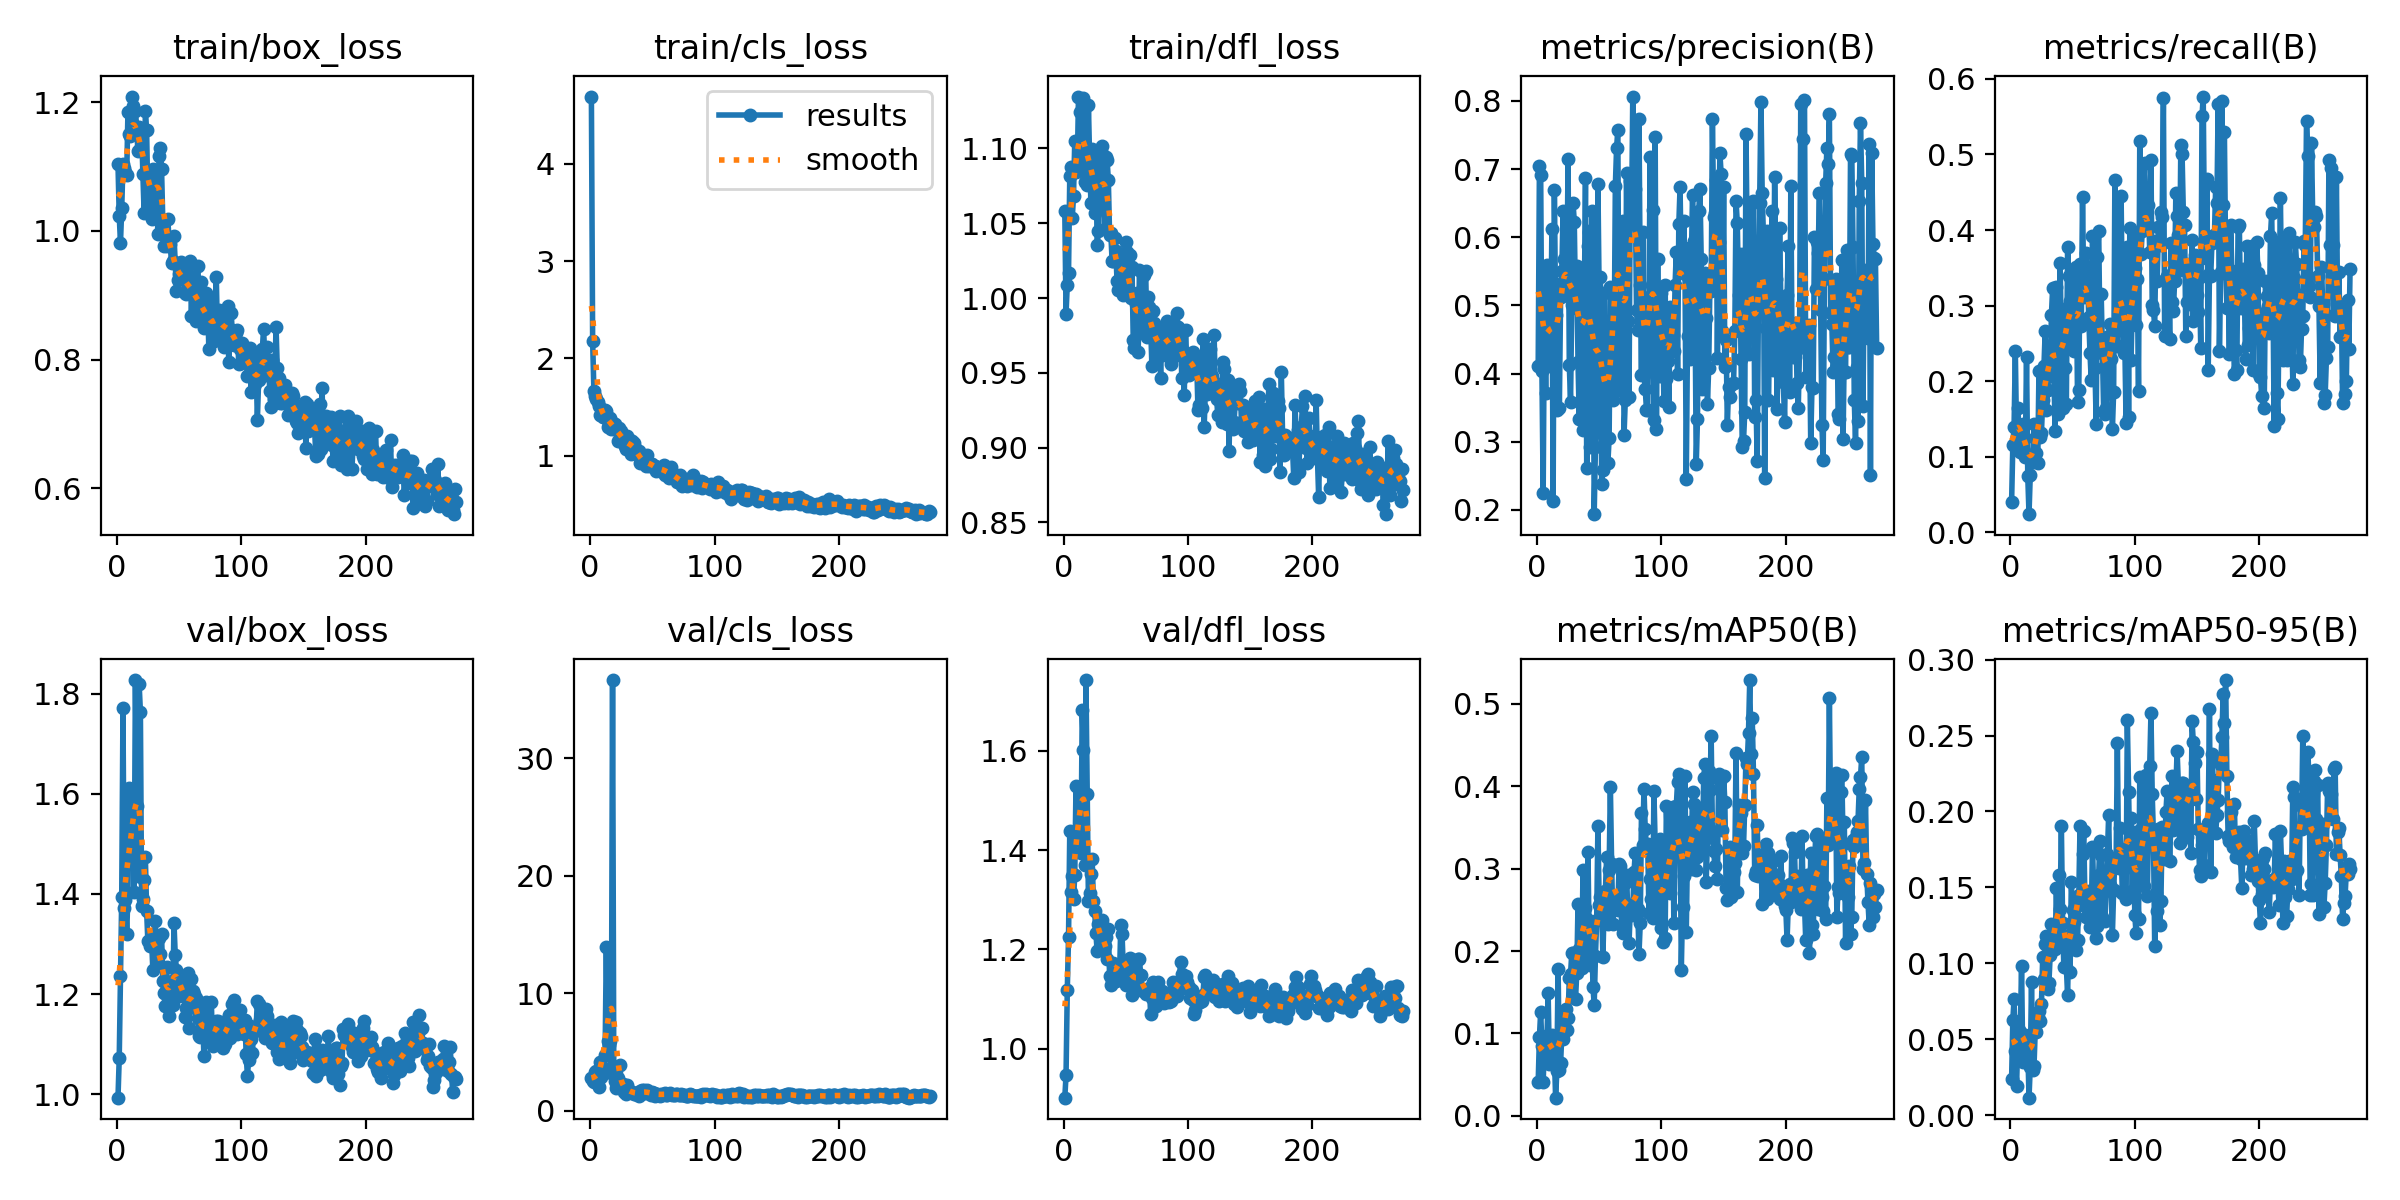

The data file committed next to this chart (first rows):
epoch, train/box_loss, train/cls_loss, train/dfl_loss, metrics/precision(B), metrics/recall(B), metrics/mAP50(B), metrics/mAP50-95(B), val/box_loss, val/cls_loss, val/dfl_loss, lr/pg0, lr/pg1, lr/pg2
1, 1.103, 4.692, 1.058, 0.4108, 0.03981, 0.04066, 0.02353, 0.9934, 2.804, 0.9014, 5.712e-05, 5.712e-05, 5.712e-05
2, 1.024, 2.18, 0.9896, 0.7049, 0.1162, 0.09585, 0.06274, 1.073, 2.557, 0.9464, 0.0001212, 0.0001212, 0.0001212
3, 0.9813, 1.668, 1.009, 0.6908, 0.1401, 0.1262, 0.07673, 1.235, 2.491, 1.118, 0.0001853, 0.0001853, 0.0001853
4, 1.035, 1.613, 1.017, 0.4033, 0.2397, 0.08417, 0.04205, 1.394, 3.31, 1.225, 0.0002494, 0.0002494, 0.0002494
5, 1.105, 1.578, 1.081, 0.2242, 0.1267, 0.04085, 0.01909, 1.772, 3.371, 1.438, 0.0003134, 0.0003134, 0.0003134
6, 1.098, 1.551, 1.087, 0.4985, 0.1651, 0.08774, 0.05086, 1.373, 2.939, 1.316, 0.0003773, 0.0003773, 0.0003773
7, 1.092, 1.506, 1.054, 0.3714, 0.1335, 0.09623, 0.05587, 1.388, 2.021, 1.349, 0.0004412, 0.0004412, 0.0004412
8, 1.087, 1.413, 1.068, 0.5591, 0.1058, 0.09146, 0.0549, 1.32, 4.119, 1.301, 0.0005051, 0.0005051, 0.0005051
9, 1.185, 1.422, 1.105, 0.5135, 0.1265, 0.1486, 0.0984, 1.401, 2.876, 1.35, 0.0005689, 0.0005689, 0.0005689
10, 1.151, 1.395, 1.084, 0.411, 0.1428, 0.06285, 0.03526, 1.612, 3.338, 1.529, 0.0006327, 0.0006327, 0.0006327
11, 1.148, 1.401, 1.086, 0.4369, 0.108, 0.07319, 0.0388, 1.555, 3.644, 1.436, 0.0006964, 0.0006964, 0.0006964
12, 1.209, 1.467, 1.135, 0.612, 0.09986, 0.09774, 0.05277, 1.485, 4.746, 1.42, 0.0007104, 0.0007104, 0.0007104
13, 1.195, 1.458, 1.124, 0.2138, 0.2325, 0.08002, 0.049, 1.561, 13.96, 1.472, 0.0007101, 0.0007101, 0.0007101
14, 1.156, 1.296, 1.085, 0.6686, 0.07418, 0.0737, 0.04472, 1.403, 5.908, 1.394, 0.0007099, 0.0007099, 0.0007099
15, 1.187, 1.335, 1.132, 0.4854, 0.02414, 0.02192, 0.01155, 1.827, 5.598, 1.683, 0.0007097, 0.0007097, 0.0007097
16, 1.161, 1.383, 1.134, 0.3465, 0.07639, 0.05397, 0.03192, 1.575, 5.985, 1.601, 0.0007094, 0.0007094, 0.0007094
17, 1.124, 1.275, 1.078, 0.531, 0.09744, 0.1786, 0.08772, 1.437, 3.203, 1.371, 0.0007091, 0.0007091, 0.0007091
18, 1.162, 1.336, 1.089, 0.3496, 0.09258, 0.05557, 0.02972, 1.819, 36.66, 1.743, 0.0007089, 0.0007089, 0.0007089
19, 1.127, 1.274, 1.075, 0.5126, 0.1437, 0.06342, 0.03208, 1.763, 3.191, 1.513, 0.0007086, 0.0007086, 0.0007086
20, 1.158, 1.32, 1.129, 0.5499, 0.1248, 0.0997, 0.05582, 1.377, 2.515, 1.298, 0.0007084, 0.0007084, 0.0007084
21, 1.088, 1.27, 1.091, 0.639, 0.1054, 0.09308, 0.05448, 1.39, 1.925, 1.313, 0.0007081, 0.0007081, 0.0007081
22, 1.028, 1.15, 1.063, 0.5682, 0.09172, 0.1268, 0.06436, 1.427, 2.798, 1.351, 0.0007079, 0.0007079, 0.0007079
23, 1.187, 1.283, 1.099, 0.566, 0.2138, 0.1301, 0.0689, 1.474, 2.236, 1.382, 0.0007076, 0.0007076, 0.0007076
24, 1.157, 1.22, 1.089, 0.5185, 0.1266, 0.1038, 0.06221, 1.367, 3.895, 1.297, 0.0007074, 0.0007074, 0.0007074
25, 1.047, 1.254, 1.057, 0.7153, 0.1321, 0.1184, 0.0731, 1.305, 2.072, 1.278, 0.0007072, 0.0007072, 0.0007072
26, 1.03, 1.179, 1.098, 0.4125, 0.1752, 0.1676, 0.1041, 1.305, 2.261, 1.232, 0.0007069, 0.0007069, 0.0007069
27, 1.041, 1.115, 1.035, 0.3586, 0.2196, 0.1718, 0.08963, 1.296, 1.604, 1.198, 0.0007066, 0.0007066, 0.0007066
28, 1.018, 1.096, 1.044, 0.5012, 0.2662, 0.1978, 0.1125, 1.308, 1.593, 1.25, 0.0007064, 0.0007064, 0.0007064
29, 1.096, 1.066, 1.081, 0.6504, 0.1616, 0.1975, 0.1183, 1.248, 1.478, 1.206, 0.0007062, 0.0007062, 0.0007062
30, 1.057, 1.201, 1.073, 0.6227, 0.1889, 0.1426, 0.08324, 1.313, 2.166, 1.236, 0.0007059, 0.0007059, 0.0007059
31, 1.08, 1.127, 1.102, 0.4965, 0.2129, 0.1417, 0.08728, 1.346, 1.694, 1.259, 0.0007057, 0.0007057, 0.0007057
32, 1.093, 1.16, 1.096, 0.5577, 0.2063, 0.1735, 0.1054, 1.27, 1.707, 1.21, 0.0007054, 0.0007054, 0.0007054
33, 0.9947, 1.02, 1.046, 0.4164, 0.2875, 0.2571, 0.1261, 1.265, 1.621, 1.207, 0.0007052, 0.0007052, 0.0007052
34, 1.117, 1.153, 1.094, 0.3339, 0.3234, 0.2026, 0.1124, 1.313, 1.603, 1.226, 0.0007049, 0.0007049, 0.0007049
35, 1.128, 1.133, 1.092, 0.5192, 0.2108, 0.1917, 0.1127, 1.281, 1.478, 1.181, 0.0007047, 0.0007047, 0.0007047
36, 1.097, 1.081, 1.079, 0.5482, 0.1335, 0.179, 0.1093, 1.321, 1.454, 1.242, 0.0007044, 0.0007044, 0.0007044
37, 1.016, 1.03, 1.042, 0.317, 0.3245, 0.2986, 0.1499, 1.226, 1.478, 1.147, 0.0007042, 0.0007042, 0.0007042
38, 0.9762, 1.015, 1.043, 0.4912, 0.1567, 0.2036, 0.1154, 1.203, 1.504, 1.128, 0.0007039, 0.0007039, 0.0007039
39, 0.9956, 1.046, 1.025, 0.6863, 0.1943, 0.2526, 0.1584, 1.176, 1.267, 1.138, 0.0007037, 0.0007037, 0.0007037
40, 0.9772, 0.9237, 1.025, 0.261, 0.3563, 0.239, 0.1357, 1.254, 1.675, 1.174, 0.0007034, 0.0007034, 0.0007034
41, 1.018, 0.9374, 1.04, 0.587, 0.2501, 0.32, 0.1904, 1.192, 1.407, 1.168, 0.0007032, 0.0007032, 0.0007032
42, 0.9884, 0.9576, 1.032, 0.6074, 0.1641, 0.2055, 0.1268, 1.157, 1.759, 1.137, 0.000703, 0.000703, 0.000703
43, 0.979, 0.9221, 1.011, 0.2924, 0.2959, 0.1832, 0.09774, 1.19, 1.737, 1.153, 0.0007027, 0.0007027, 0.0007027
44, 0.9495, 0.9444, 1.006, 0.6381, 0.2179, 0.2348, 0.1131, 1.227, 1.536, 1.15, 0.0007025, 0.0007025, 0.0007025
45, 0.9536, 0.8943, 1.026, 0.6119, 0.1701, 0.1566, 0.09781, 1.178, 1.641, 1.149, 0.0007022, 0.0007022, 0.0007022
46, 0.9927, 1.001, 1.025, 0.1937, 0.3775, 0.1349, 0.07912, 1.342, 1.815, 1.248, 0.000702, 0.000702, 0.000702
47, 0.9494, 0.8955, 1.019, 0.2923, 0.3393, 0.1937, 0.1185, 1.278, 1.481, 1.232, 0.0007017, 0.0007017, 0.0007017
48, 0.9062, 0.9136, 1.002, 0.3318, 0.3056, 0.2374, 0.09441, 1.249, 1.476, 1.162, 0.0007015, 0.0007015, 0.0007015
49, 0.9241, 0.9143, 1.016, 0.6777, 0.253, 0.3524, 0.1534, 1.22, 1.35, 1.175, 0.0007012, 0.0007012, 0.0007012
50, 0.9337, 0.9133, 1.037, 0.513, 0.3424, 0.2564, 0.1353, 1.196, 1.633, 1.129, 0.000701, 0.000701, 0.000701
51, 0.9251, 0.8934, 1.031, 0.5421, 0.2395, 0.266, 0.1274, 1.207, 1.535, 1.152, 0.0007007, 0.0007007, 0.0007007
52, 0.9519, 0.8952, 1.006, 0.2374, 0.3279, 0.2503, 0.1373, 1.227, 1.306, 1.174, 0.0007005, 0.0007005, 0.0007005
53, 0.9371, 0.8396, 1.029, 0.2582, 0.3506, 0.1932, 0.1086, 1.217, 1.406, 1.182, 0.0007003, 0.0007003, 0.0007003
54, 0.9332, 0.8853, 0.9998, 0.5182, 0.1725, 0.2552, 0.1153, 1.215, 1.474, 1.177, 0.0007, 0.0007, 0.0007
55, 0.9041, 0.8472, 1.021, 0.4017, 0.1888, 0.2728, 0.1453, 1.154, 1.382, 1.109, 0.0006998, 0.0006998, 0.0006998
56, 0.9022, 0.8366, 0.9721, 0.3765, 0.3557, 0.314, 0.1903, 1.173, 1.282, 1.123, 0.0006995, 0.0006995, 0.0006995
57, 0.9154, 0.8645, 0.9665, 0.2694, 0.2728, 0.2323, 0.1414, 1.242, 1.476, 1.153, 0.0006993, 0.0006993, 0.0006993
58, 0.9153, 0.8824, 0.9959, 0.3049, 0.4443, 0.2988, 0.1722, 1.131, 1.361, 1.123, 0.000699, 0.000699, 0.000699
59, 0.9536, 0.9002, 1.004, 0.5262, 0.3118, 0.3993, 0.1868, 1.18, 1.419, 1.119, 0.0006988, 0.0006988, 0.0006988
60, 0.8679, 0.8029, 0.9642, 0.372, 0.3323, 0.3062, 0.1379, 1.231, 1.508, 1.181, 0.0006985, 0.0006985, 0.0006985
... 213 more rows
